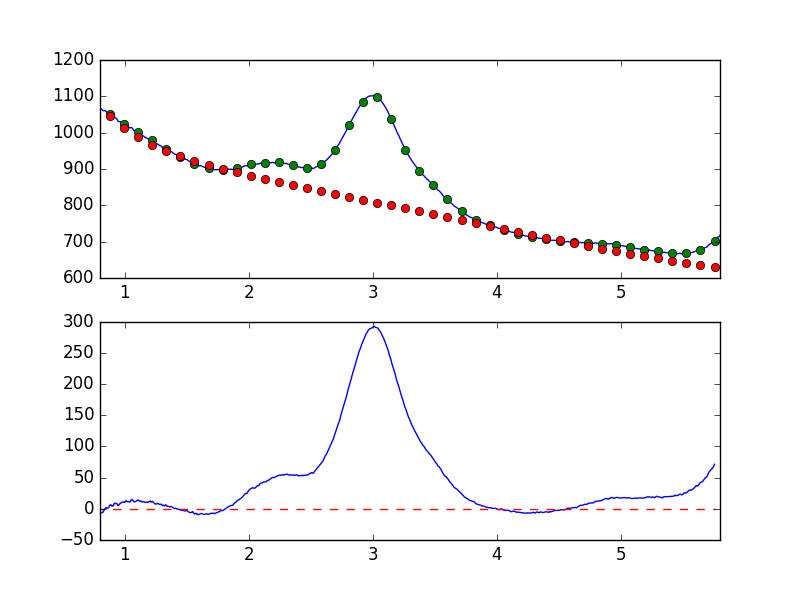

Data behind this chart, as committed beside it:
7.681951752392544019e-01, -8.779202559562008901e+00
7.738631750302433776e-01, -9.738690450151807454e+00
7.795311748212323533e-01, -1.079089595802315671e+01
7.851991746122213289e-01, -1.118665593583932605e+01
7.908671744032103046e-01, -8.037280869076539602e+00
7.965351741941992803e-01, -5.083964055710566754e+00
8.022031739851883669e-01, -6.290799184342631634e+00
8.078711737761772316e-01, -6.531425842011003624e+00
8.135391735671662072e-01, -6.535074436067361603e+00
8.192071733581552939e-01, -5.640716584799292832e+00
8.248751731491442696e-01, -5.474555351808476189e+00
8.305431729401332452e-01, -2.970777199133181057e+00
8.362111727311222209e-01, -4.570012059996315656e-01
8.418791725221110855e-01, 3.264338218039029016e-01
8.475471723131001722e-01, 2.037748648800970841e+00
8.532151721040891479e-01, 1.166707008266257617e+00
8.588831718950781235e-01, 1.220528688160584352e+00
8.645511716860672102e-01, 1.199353398320909037e+00
8.702191714770560749e-01, 1.750659715770552793e+00
8.758871712680450505e-01, 5.008620553471473613e+00
8.815551710590340262e-01, 6.157579722822902113e+00
8.872231708500230019e-01, 6.719518870812180467e+00
8.928911706410120885e-01, 4.649246377409099296e+00
8.985591704320010642e-01, 4.874462364421333405e+00
9.042271702229900399e-01, 4.244619883344967093e+00
9.098951700139790155e-01, 6.043376087237902539e+00
9.155631698049678802e-01, 9.021429144783496668e+00
9.212311695959569668e-01, 8.354770193414651658e+00
9.268991693869459425e-01, 8.837310292439951809e+00
9.325671691779349182e-01, 8.583150930855254046e+00
9.382351689689240049e-01, 7.965182660155278427e+00
9.439031687599129805e-01, 5.302096813086563998e+00
9.495711685509018452e-01, 5.583971441144740311e+00
9.552391683418909318e-01, 6.685894361450095857e+00
9.609071681328797965e-01, 8.468427023936328624e+00
9.665751679238688832e-01, 9.158463886348727101e+00
9.722431677148579698e-01, 9.774525382995307154e+00
9.779111675058468345e-01, 1.070903331537238046e+01
9.835791672968358101e-01, 1.108695343028762181e+01
9.892471670878246748e-01, 1.043815870111188815e+01
9.949151668788137615e-01, 1.046049085121580902e+01
1.000583166669802848e+00, 1.060120742808362593e+01
1.006251166460791602e+00, 1.294207009596505031e+01
1.011919166251780799e+00, 1.260783544478613294e+01
1.017587166042769553e+00, 1.205114092384678770e+01
1.023255165833758751e+00, 1.151289302541749748e+01
1.028923165624747726e+00, 1.160240644489203987e+01
1.034591165415736702e+00, 1.109629324094646563e+01
1.040259165206725678e+00, 1.085728607772534815e+01
1.045927164997714431e+00, 1.236219232640416976e+01
1.051595164788703629e+00, 1.440459181909625386e+01
1.057263164579692605e+00, 1.506669964182140120e+01
1.062931164370681802e+00, 1.452814298997395781e+01
1.068599164161670556e+00, 1.215720872691656496e+01
1.074267163952659310e+00, 1.132676135273209184e+01
1.079935163743648507e+00, 1.103973128547067972e+01
1.085603163534637483e+00, 1.164090685333962938e+01
1.091271163325626681e+00, 1.225223702907715051e+01
1.096939163116615434e+00, 1.328101014088997545e+01
1.102607162907604632e+00, 1.360497350136051864e+01
1.108275162698593386e+00, 1.426312930588278505e+01
... 839 more rows
